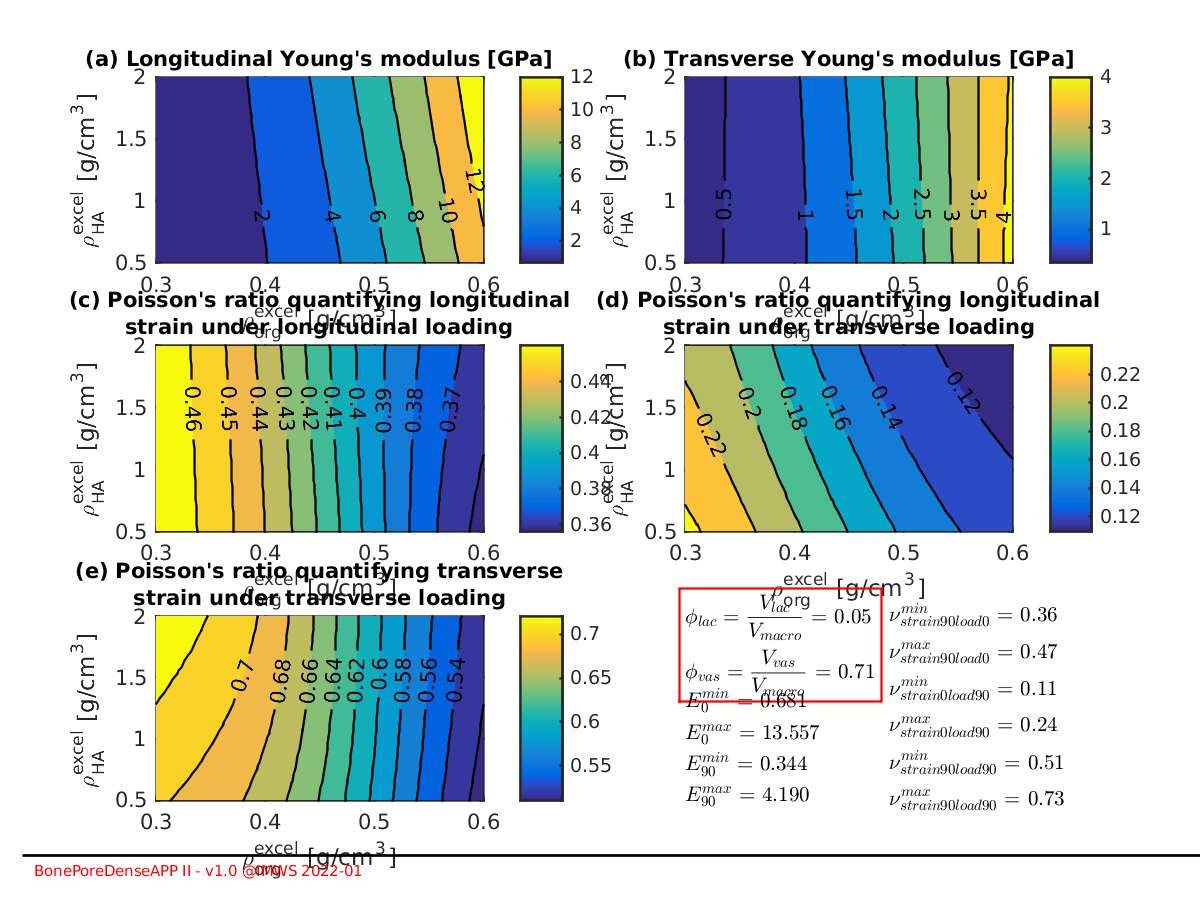

Data behind this chart, as committed beside it:
X, Y, Emacro_0_matrix, Emacro_90_matrix, NUmacro_strain90load0_matrix, NUmacro_strain0load90_matrix, NUmacro_strain90load90_matrix
0.3, 0.5, 0.6811, 0.355, 0.4696, 0.2448, 0.703
0.3103, 0.5, 0.765, 0.3952, 0.4671, 0.2413, 0.7007
0.3207, 0.5, 0.8562, 0.438, 0.4645, 0.2376, 0.6983
0.331, 0.5, 0.9563, 0.484, 0.4618, 0.2337, 0.6958
0.3414, 0.5, 1.066, 0.5335, 0.4589, 0.2296, 0.693
0.3517, 0.5, 1.188, 0.587, 0.456, 0.2253, 0.69
0.3621, 0.5, 1.322, 0.645, 0.4529, 0.2209, 0.6866
0.3724, 0.5, 1.471, 0.7078, 0.4496, 0.2164, 0.6829
0.3828, 0.5, 1.636, 0.7764, 0.4461, 0.2117, 0.6788
0.3931, 0.5, 1.821, 0.8514, 0.4425, 0.2068, 0.6742
0.4034, 0.5, 2.028, 0.9335, 0.4386, 0.2019, 0.6691
0.4138, 0.5, 2.258, 1.023, 0.4345, 0.1969, 0.6635
0.4241, 0.5, 2.515, 1.122, 0.4303, 0.1919, 0.6573
0.4345, 0.5, 2.801, 1.229, 0.4258, 0.1869, 0.6504
0.4448, 0.5, 3.12, 1.347, 0.4211, 0.1818, 0.643
0.4552, 0.5, 3.472, 1.475, 0.4163, 0.1769, 0.6351
0.4655, 0.5, 3.86, 1.614, 0.4114, 0.172, 0.6266
0.4759, 0.5, 4.284, 1.764, 0.4063, 0.1673, 0.6177
0.4862, 0.5, 4.742, 1.924, 0.4013, 0.1628, 0.6084
0.4966, 0.5, 5.235, 2.094, 0.3963, 0.1585, 0.5989
0.5069, 0.5, 5.759, 2.273, 0.3914, 0.1545, 0.5893
0.5172, 0.5, 6.315, 2.461, 0.3867, 0.1507, 0.5797
0.5276, 0.5, 6.899, 2.658, 0.3821, 0.1472, 0.5702
0.5379, 0.5, 7.506, 2.861, 0.3777, 0.144, 0.5609
0.5483, 0.5, 8.136, 3.071, 0.3736, 0.141, 0.5517
0.5586, 0.5, 8.787, 3.287, 0.3696, 0.1382, 0.5429
0.569, 0.5, 9.453, 3.506, 0.3659, 0.1357, 0.5344
0.5793, 0.5, 10.13, 3.731, 0.3625, 0.1334, 0.5262
0.5897, 0.5, 10.83, 3.959, 0.3593, 0.1313, 0.5184
0.6, 0.5, 11.53, 4.19, 0.3563, 0.1294, 0.5109
0.3, 0.5517, 0.6839, 0.3548, 0.4695, 0.2436, 0.7042
0.3103, 0.5517, 0.7679, 0.3948, 0.467, 0.2401, 0.7019
0.3207, 0.5517, 0.8594, 0.4375, 0.4644, 0.2364, 0.6995
0.331, 0.5517, 0.96, 0.4835, 0.4617, 0.2325, 0.697
0.3414, 0.5517, 1.071, 0.533, 0.4589, 0.2284, 0.6942
0.3517, 0.5517, 1.193, 0.5865, 0.4559, 0.2242, 0.6912
0.3621, 0.5517, 1.328, 0.6445, 0.4528, 0.2197, 0.6878
0.3724, 0.5517, 1.478, 0.7074, 0.4495, 0.2151, 0.6841
0.3828, 0.5517, 1.645, 0.7762, 0.446, 0.2104, 0.68
0.3931, 0.5517, 1.833, 0.8515, 0.4424, 0.2055, 0.6754
0.4034, 0.5517, 2.042, 0.9339, 0.4385, 0.2006, 0.6702
0.4138, 0.5517, 2.275, 1.024, 0.4344, 0.1956, 0.6645
0.4241, 0.5517, 2.535, 1.123, 0.4301, 0.1905, 0.6583
0.4345, 0.5517, 2.826, 1.231, 0.4256, 0.1855, 0.6514
0.4448, 0.5517, 3.149, 1.349, 0.421, 0.1804, 0.644
0.4552, 0.5517, 3.506, 1.478, 0.4161, 0.1754, 0.6359
0.4655, 0.5517, 3.899, 1.617, 0.4112, 0.1706, 0.6274
0.4759, 0.5517, 4.329, 1.768, 0.4062, 0.1659, 0.6184
0.4862, 0.5517, 4.792, 1.928, 0.4012, 0.1614, 0.6091
0.4966, 0.5517, 5.29, 2.098, 0.3962, 0.1572, 0.5996
0.5069, 0.5517, 5.82, 2.278, 0.3914, 0.1532, 0.59
0.5172, 0.5517, 6.381, 2.466, 0.3866, 0.1494, 0.5803
0.5276, 0.5517, 6.967, 2.662, 0.3821, 0.146, 0.5708
0.5379, 0.5517, 7.579, 2.865, 0.3778, 0.1428, 0.5615
0.5483, 0.5517, 8.213, 3.074, 0.3736, 0.1398, 0.5523
0.5586, 0.5517, 8.864, 3.288, 0.3698, 0.1372, 0.5435
0.569, 0.5517, 9.532, 3.507, 0.3661, 0.1347, 0.535
0.5793, 0.5517, 10.22, 3.73, 0.3627, 0.1324, 0.5268
0.5897, 0.5517, 10.91, 3.956, 0.3595, 0.1304, 0.5191
0.6, 0.5517, 11.62, 4.186, 0.3566, 0.1285, 0.5116
... 840 more rows
